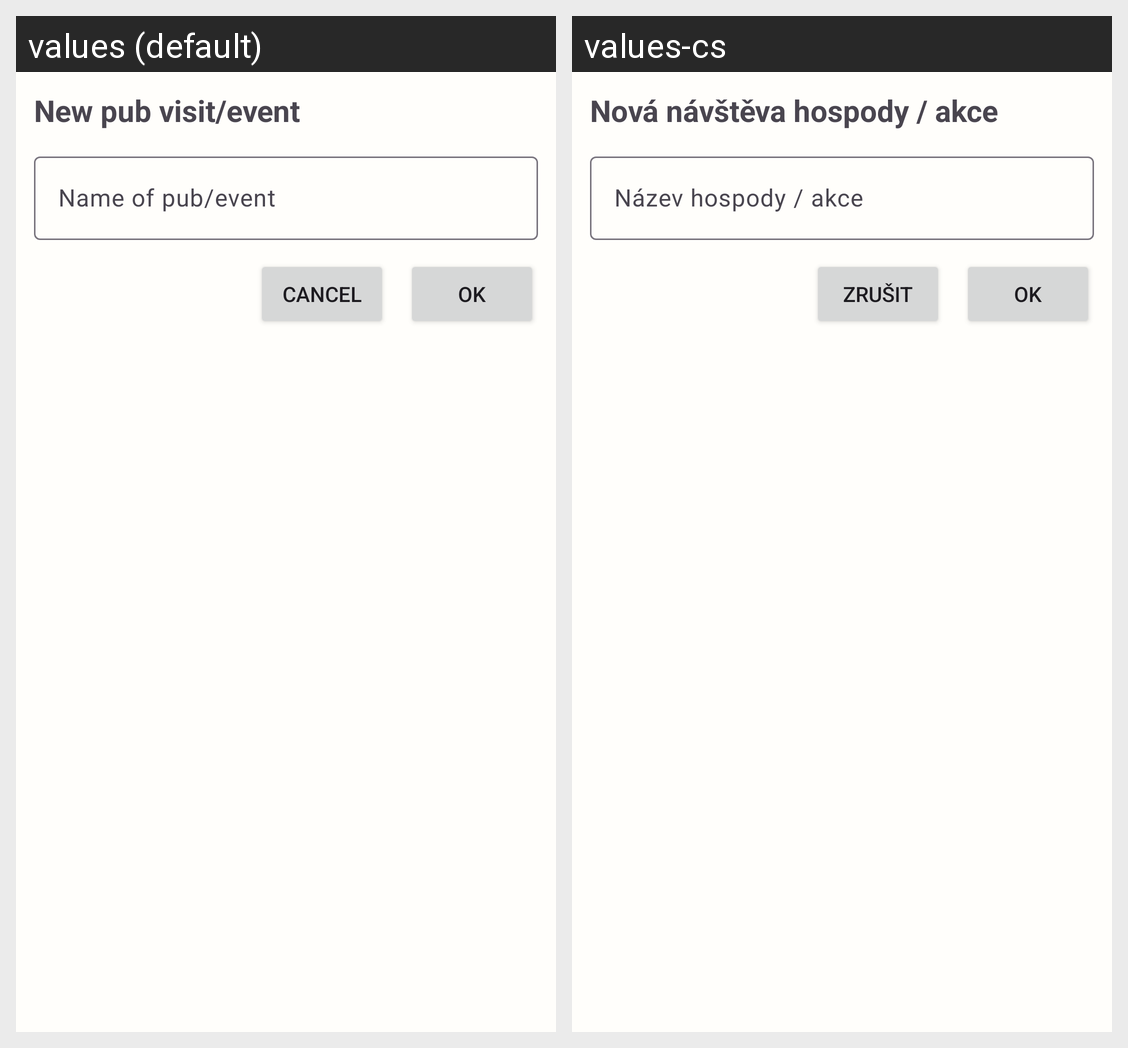

Translations of the strings shown on this Android screen, per locale in the grid:
Android screen res/layout/dialog_new_pub_visit.xml rendered under 2 locales, left to right: values (default), values-cs. Device: Nexus 5 (rendered at 1080×1920; each locale shown at half size, 540×960, under a caption strip naming it); theme Theme.MyBeerDiary.
Strings drawn on this screen, with the default value and each locale's value (text and hints the layout hard-codes, and strings that could not be matched under every locale, appear in the picture but are not listed):

newPubVisit_header
  values: New pub visit/event
  values-cs: Nová návštěva hospody / akce

newPubVisit_name
  values: Name of pub/event
  values-cs: Název hospody / akce

common_button_ok
  values: OK
  values-cs: OK  [not translated; the default value is used]

common_button_cancel
  values: Cancel
  values-cs: Zrušit
